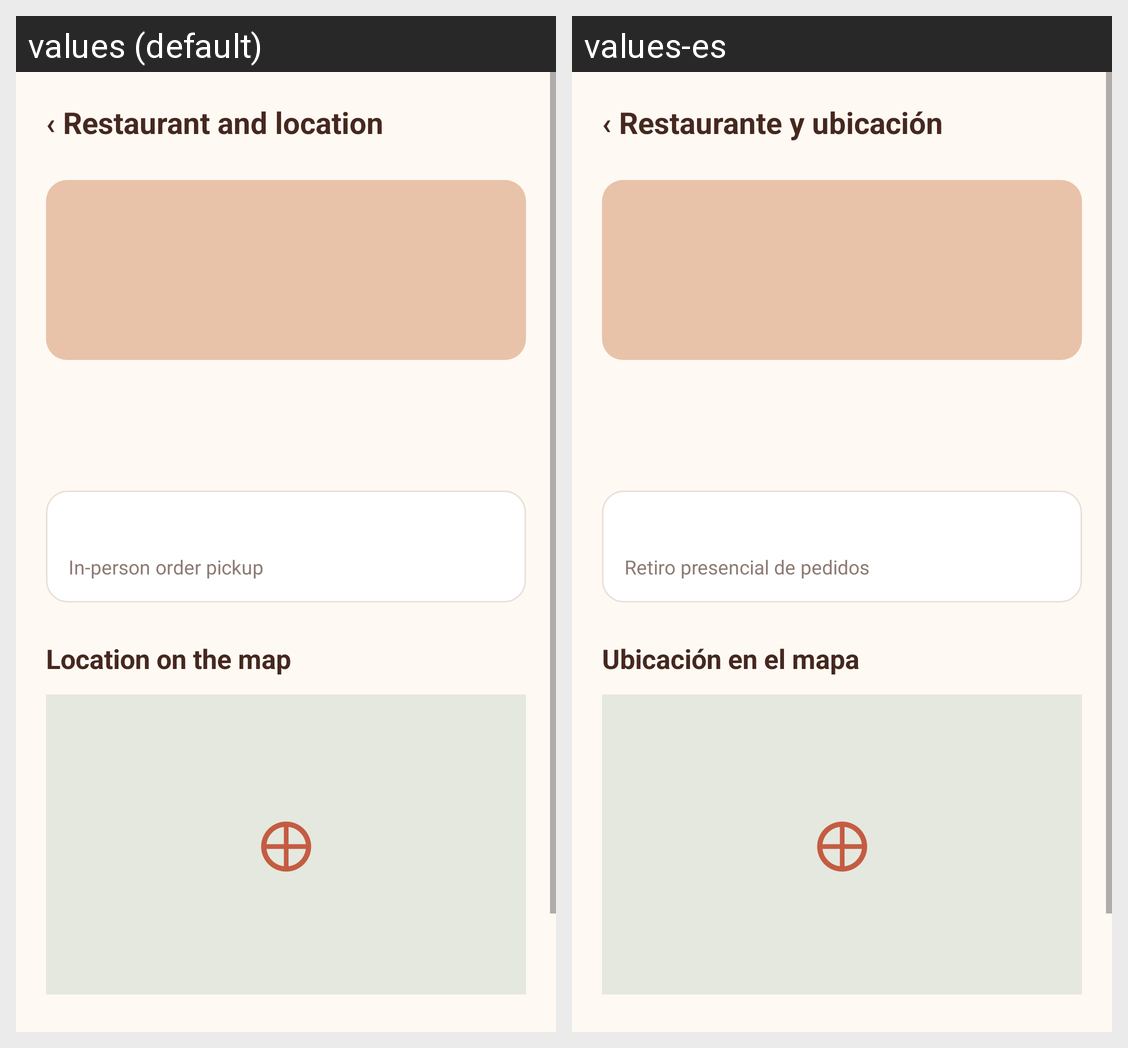

Translations of the strings shown on this Android screen, per locale in the grid:
Android screen res/layout/activity_location.xml rendered under 2 locales, left to right: values (default), values-es. Device: Nexus 5 (rendered at 1080×1920; each locale shown at half size, 540×960, under a caption strip naming it); theme Theme.GastroLoop.
Strings drawn on this screen, with the default value and each locale's value (text and hints the layout hard-codes, and strings that could not be matched under every locale, appear in the picture but are not listed):

restaurant_location_title
  values: ‹ Restaurant and location
  values-es: ‹ Restaurante y ubicación

restaurant_pickup_note
  values: In-person order pickup
  values-es: Retiro presencial de pedidos

map_section_title
  values: Location on the map
  values-es: Ubicación en el mapa
